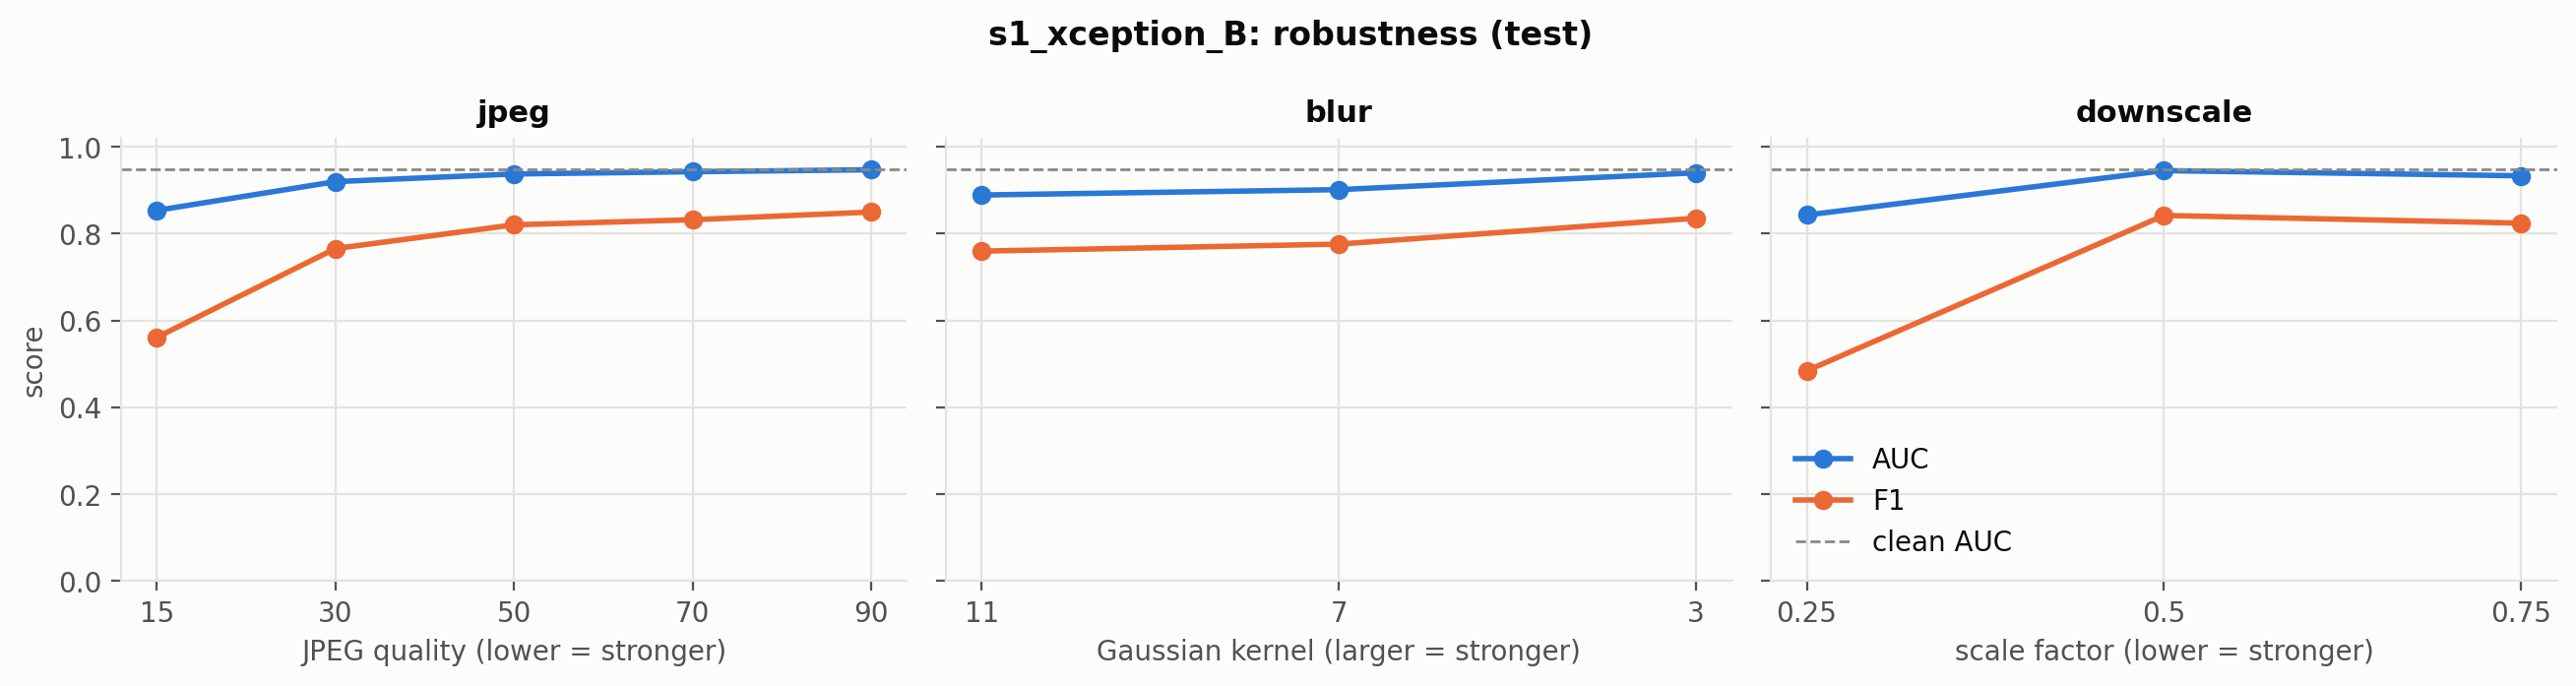

Source data for this figure (header and first rows):
kind, level, auc, f1, recall, precision, video_auc
jpeg, 90.0, 0.9473, 0.8499, 0.7646, 0.9566, 0.9674
jpeg, 70.0, 0.9427, 0.8321, 0.7464, 0.9402, 0.967
jpeg, 50.0, 0.9376, 0.8205, 0.7299, 0.9368, 0.9655
jpeg, 30.0, 0.9199, 0.7658, 0.6533, 0.9251, 0.952
jpeg, 15.0, 0.8537, 0.5612, 0.4015, 0.9322, 0.8934
blur, 3.0, 0.9403, 0.8357, 0.7518, 0.9406, 0.9596
blur, 7.0, 0.9015, 0.7761, 0.7336, 0.8238, 0.9359
blur, 11.0, 0.8891, 0.7598, 0.7391, 0.7819, 0.9317
downscale, 0.75, 0.9334, 0.8244, 0.7536, 0.9097, 0.9546
downscale, 0.5, 0.9453, 0.8421, 0.7591, 0.9455, 0.9615
downscale, 0.25, 0.8431, 0.4844, 0.3266, 0.9372, 0.8718
